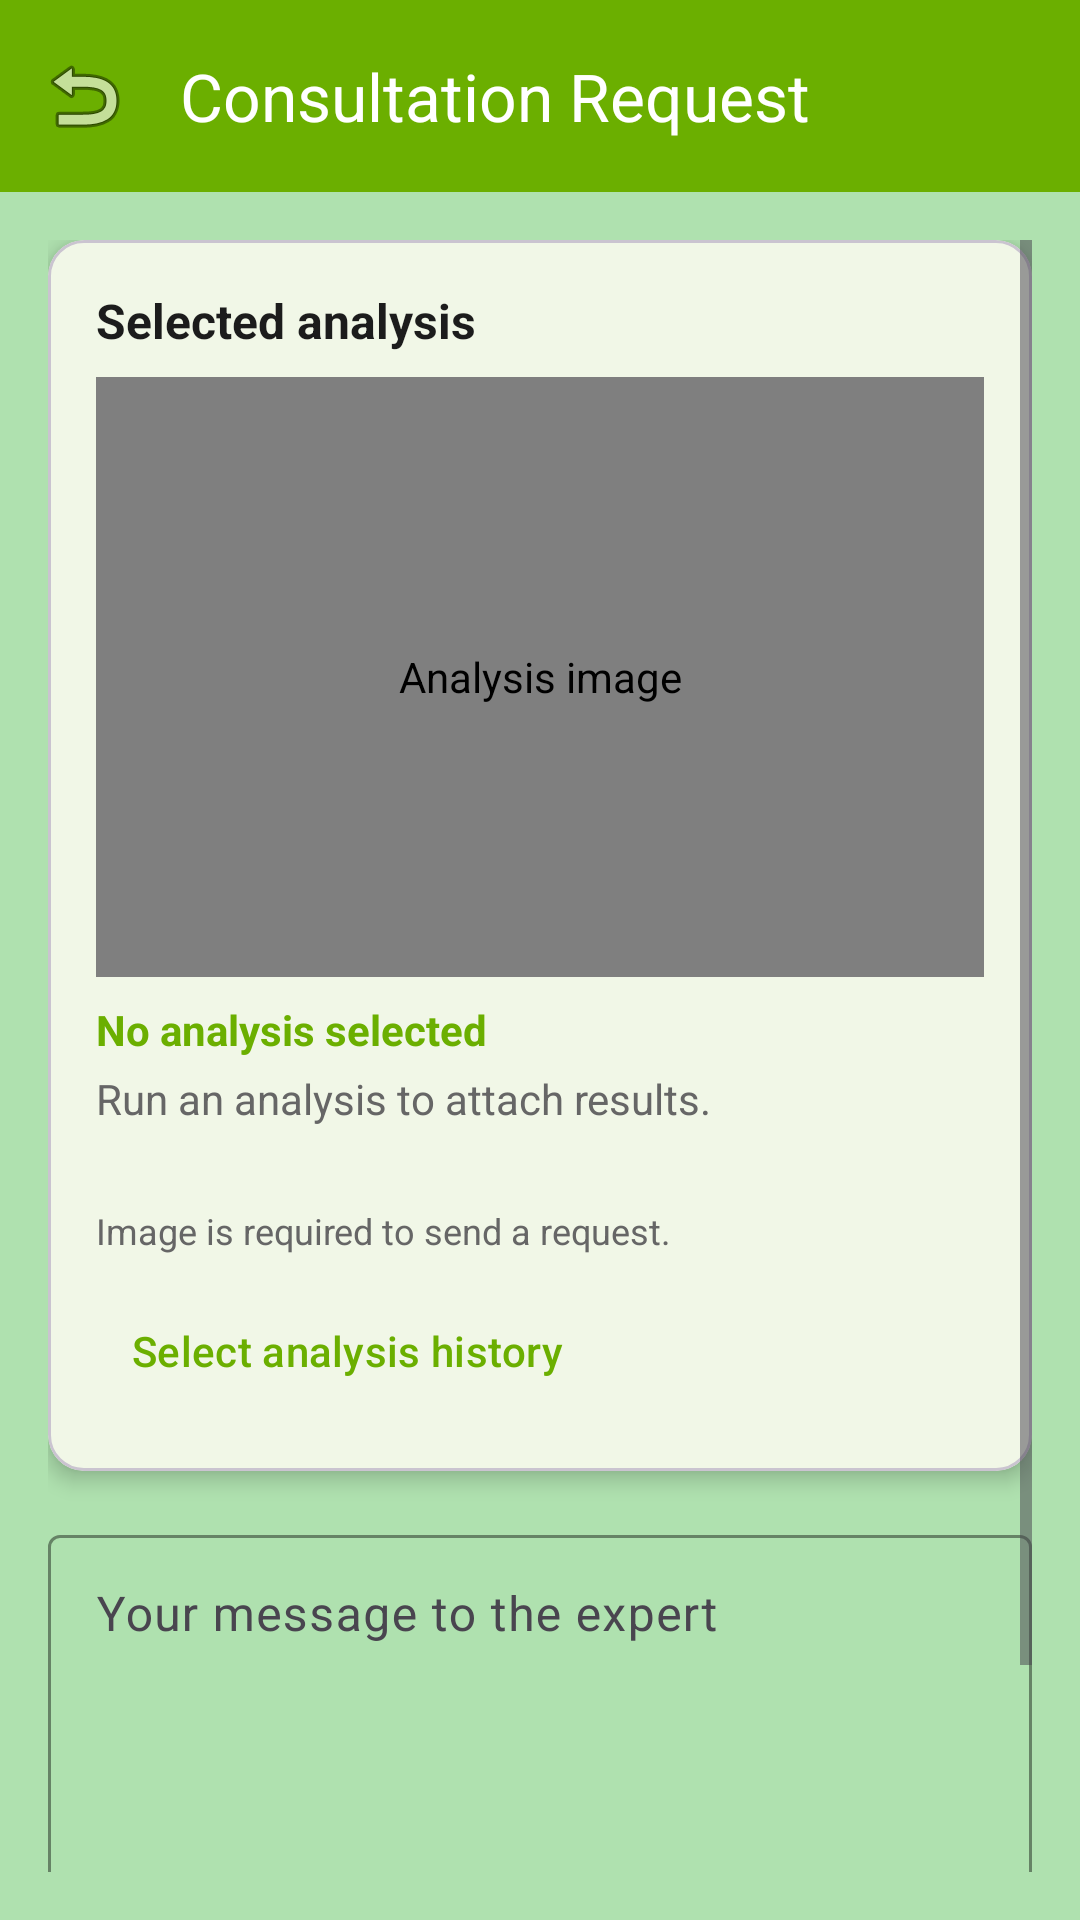

Layout XML and referenced resources for this Android screen:
<!-- AndroidManifest.xml: application theme Theme.CapstoneProjectApp -->
<!-- res/layout/activity_consultation_request.xml -->
<?xml version="1.0" encoding="utf-8"?>
<androidx.coordinatorlayout.widget.CoordinatorLayout xmlns:android="http://schemas.android.com/apk/res/android"
    xmlns:app="http://schemas.android.com/apk/res-auto"
    android:layout_width="match_parent"
    android:layout_height="match_parent"
    android:fitsSystemWindows="true"
    android:background="@color/Soft_Mint_Green">

    <com.google.android.material.appbar.AppBarLayout
        android:layout_width="match_parent"
        android:layout_height="wrap_content">

        <com.google.android.material.appbar.MaterialToolbar
            android:id="@+id/toolbar"
            android:layout_width="match_parent"
            android:layout_height="?attr/actionBarSize"
            android:background="@color/Deep_Natural_Green"
            app:title="Consultation Request"
            app:titleTextColor="@android:color/white"
            app:navigationIcon="@android:drawable/ic_menu_revert" />
    </com.google.android.material.appbar.AppBarLayout>

    <ScrollView
        android:layout_width="match_parent"
        android:layout_height="match_parent"
        android:padding="16dp"
        app:layout_behavior="@string/appbar_scrolling_view_behavior">

        <LinearLayout
            android:layout_width="match_parent"
            android:layout_height="wrap_content"
            android:orientation="vertical">

            <com.google.android.material.card.MaterialCardView
                android:layout_width="match_parent"
                android:layout_height="wrap_content"
                android:layout_marginBottom="16dp"
                app:cardCornerRadius="12dp"
                app:cardElevation="4dp">

                <LinearLayout
                    android:layout_width="match_parent"
                    android:layout_height="wrap_content"
                    android:orientation="vertical"
                    android:padding="16dp">

                    <com.google.android.material.textview.MaterialTextView
                        android:layout_width="match_parent"
                        android:layout_height="wrap_content"
                        android:text="Selected analysis"
                        android:textSize="16sp"
                        android:textStyle="bold"
                        android:textColor="@color/Near_Black"
                        android:layout_marginBottom="8dp" />

                    <com.example.capstoneprojectapp.DetectionImageView
                        android:id="@+id/ivAnalysisImage"
                        android:layout_width="match_parent"
                        android:layout_height="200dp"
                        android:adjustViewBounds="true"
                        android:scaleType="centerCrop"
                        android:src="@drawable/image_svg"
                        android:contentDescription="Analysis image"
                        android:layout_marginBottom="8dp" />

                    <com.google.android.material.textview.MaterialTextView
                        android:id="@+id/tvAnalysisTitle"
                        android:layout_width="match_parent"
                        android:layout_height="wrap_content"
                        android:text="No analysis selected"
                        android:textStyle="bold"
                        android:textColor="@color/Deep_Natural_Green"
                        android:layout_marginBottom="4dp" />

                    <com.google.android.material.textview.MaterialTextView
                        android:id="@+id/tvAnalysisSummary"
                        android:layout_width="match_parent"
                        android:layout_height="wrap_content"
                        android:text="Run an analysis to attach results."
                        android:textColor="@color/Muted_Gray"
                        android:layout_marginBottom="4dp" />

                    <com.google.android.material.textview.MaterialTextView
                        android:id="@+id/tvAnalysisTimestamp"
                        android:layout_width="match_parent"
                        android:layout_height="wrap_content"
                        android:text=""
                        android:textSize="12sp"
                        android:textColor="@color/Muted_Gray"
                        android:layout_marginBottom="6dp" />

                    <com.google.android.material.textview.MaterialTextView
                        android:id="@+id/tvAnalysisStatus"
                        android:layout_width="match_parent"
                        android:layout_height="wrap_content"
                        android:text="Image is required to send a request."
                        android:textSize="12sp"
                        android:textColor="@color/Muted_Gray"
                        android:layout_marginBottom="8dp" />

                    <com.google.android.material.button.MaterialButton
                        android:id="@+id/btnSelectAnalysis"
                        style="@style/Widget.Material3.Button.TextButton"
                        android:layout_width="wrap_content"
                        android:layout_height="wrap_content"
                        android:text="Select analysis history" />

                </LinearLayout>
            </com.google.android.material.card.MaterialCardView>

            <com.google.android.material.textfield.TextInputLayout
                android:layout_width="match_parent"
                android:layout_height="wrap_content"
                android:layout_marginBottom="16dp"
                app:boxBackgroundMode="outline"
                app:boxStrokeColor="@color/Deep_Natural_Green"
                app:hintTextColor="@color/Deep_Natural_Green"
                android:hint="Your message to the expert">

                <com.google.android.material.textfield.TextInputEditText
                    android:id="@+id/etMessage"
                    android:layout_width="match_parent"
                    android:layout_height="wrap_content"
                    android:minHeight="140dp"
                    android:gravity="top|start"
                    android:inputType="textMultiLine|textCapSentences"
                    android:maxLines="10"
                    android:scrollbars="vertical" />
            </com.google.android.material.textfield.TextInputLayout>

            <com.google.android.material.button.MaterialButton
                android:id="@+id/btnSendRequest"
                style="@style/Widget.Material3.Button.ElevatedButton"
                android:layout_width="match_parent"
                android:layout_height="56dp"
                android:text="Send Request"
                android:textColor="@android:color/white"
                android:backgroundTint="@color/Deep_Natural_Green"
                app:cornerRadius="12dp" />

        </LinearLayout>
    </ScrollView>

</androidx.coordinatorlayout.widget.CoordinatorLayout>
<!-- resources referenced by this layout -->
<resources>
  <color name="Deep_Natural_Green">#6BAF00</color>
  <color name="Muted_Gray">#666666</color>
  <color name="Near_Black">#1C1C1C</color>
  <color name="Soft_Mint_Green">#AFE1AF</color>
  <!-- drawable image_svg (drawable) -->
  <vector xmlns:android="http://schemas.android.com/apk/res/android"
      android:width="512dp"
      android:height="512dp"
      android:viewportWidth="512"
      android:viewportHeight="512">
    <path
        android:pathData="M0,51.2h512v358.4h-512z"
        android:fillColor="#D1E5F5"/>
    <path
        android:pathData="M256,51.2h256v358.4h-256z"
        android:fillColor="#B4D8F1"/>
    <path
        android:pathData="M512,332.8l-128,-128l-153.6,153.6l-102.4,-102.4l-128,128l0,76.8l512,0z"
        android:fillColor="#95D5A7"/>
    <path
        android:pathData="M192,166.4m-38.4,0a38.4,38.4 0,1 1,76.8 0a38.4,38.4 0,1 1,-76.8 0"
        android:fillColor="#F8E99B"/>
    <path
        android:pathData="M512,332.8l-128,-128l-128,128l0,128l256,0z"
        android:fillColor="#80CB93"/>
  </vector>
  <style name="Theme.CapstoneProjectApp" parent="Base.Theme.CapstoneProjectApp" />
  <style name="Base.Theme.CapstoneProjectApp" parent="Theme.Material3.Light.NoActionBar">
          
          <item name="colorPrimary">@color/Deep_Natural_Green</item>
          <item name="colorPrimaryVariant">@color/Mild_Tone_Green</item>
          <item name="colorOnPrimary">@android:color/white</item>
          
          
          <item name="colorSecondary">@color/Bright_Lime_Green</item>
          <item name="colorSecondaryVariant">@color/Mild_Tone_Green</item>
          <item name="colorOnSecondary">@android:color/white</item>
          
          
          <item name="android:colorBackground">@color/Soft_Mint_Green</item>
          <item name="colorSurface">@android:color/white</item>
          <item name="colorOnBackground">@color/Near_Black</item>
          <item name="colorOnSurface">@color/Near_Black</item>
          
          
          <item name="android:statusBarColor">@color/Deep_Natural_Green</item>
          <item name="android:windowLightStatusBar">false</item>
          
          
          <item name="android:navigationBarColor">@color/Deep_Natural_Green</item>
          
          
          <item name="android:forceDarkAllowed">false</item>
  
          
          <item name="bottomNavigationStyle">@style/Widget.App.BottomNavigationView</item>
      </style>
  <color name="Mild_Tone_Green">#7DA97D</color>&gt;
  <color name="Bright_Lime_Green">#A3D900</color>
  <style name="Widget.App.BottomNavigationView" parent="Widget.Material3.BottomNavigationView">
          <item name="materialThemeOverlay">@style/ThemeOverlay.App.BottomNavigationView</item>
          <item name="itemIconTint">@color/bottom_nav_color</item>
          <item name="itemTextColor">@color/bottom_nav_color</item>
          <item name="itemRippleColor">@color/Mild_Tone_Green</item>
      </style>
  <style name="ThemeOverlay.App.BottomNavigationView" parent="">
          <item name="colorPrimary">@color/Deep_Natural_Green</item>
          <item name="colorOnPrimary">@color/Muted_Gray</item>
          <item name="colorSurface">@android:color/white</item>
      </style>
</resources>
